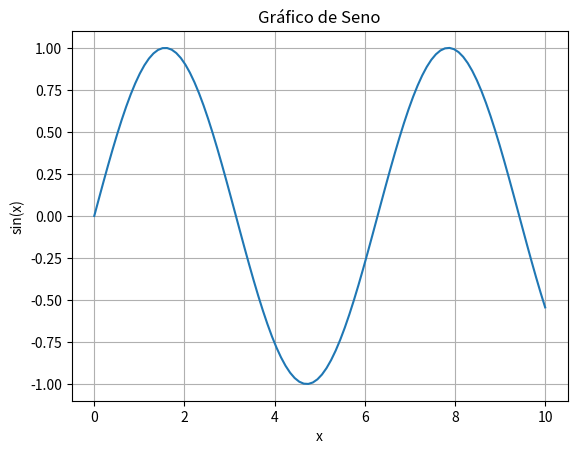

The script that saved this image:
import numpy as np
import matplotlib.pyplot as plt

x = np.linspace(0, 10, 100)  # Crear un array de 100 puntos entre 0 y 10
y = np.sin(x)  # Calcular el seno de cada punto

plt.plot(x, y)  # Graficar x versus y
plt.xlabel('x')  # Etiqueta del eje x
plt.ylabel('sin(x)')  # Etiqueta del eje y
plt.title('Gráfico de Seno')  # Título del gráfico
plt.grid(True)  # Mostrar cuadrícula
plt.show()  # Mostrar el gráfico